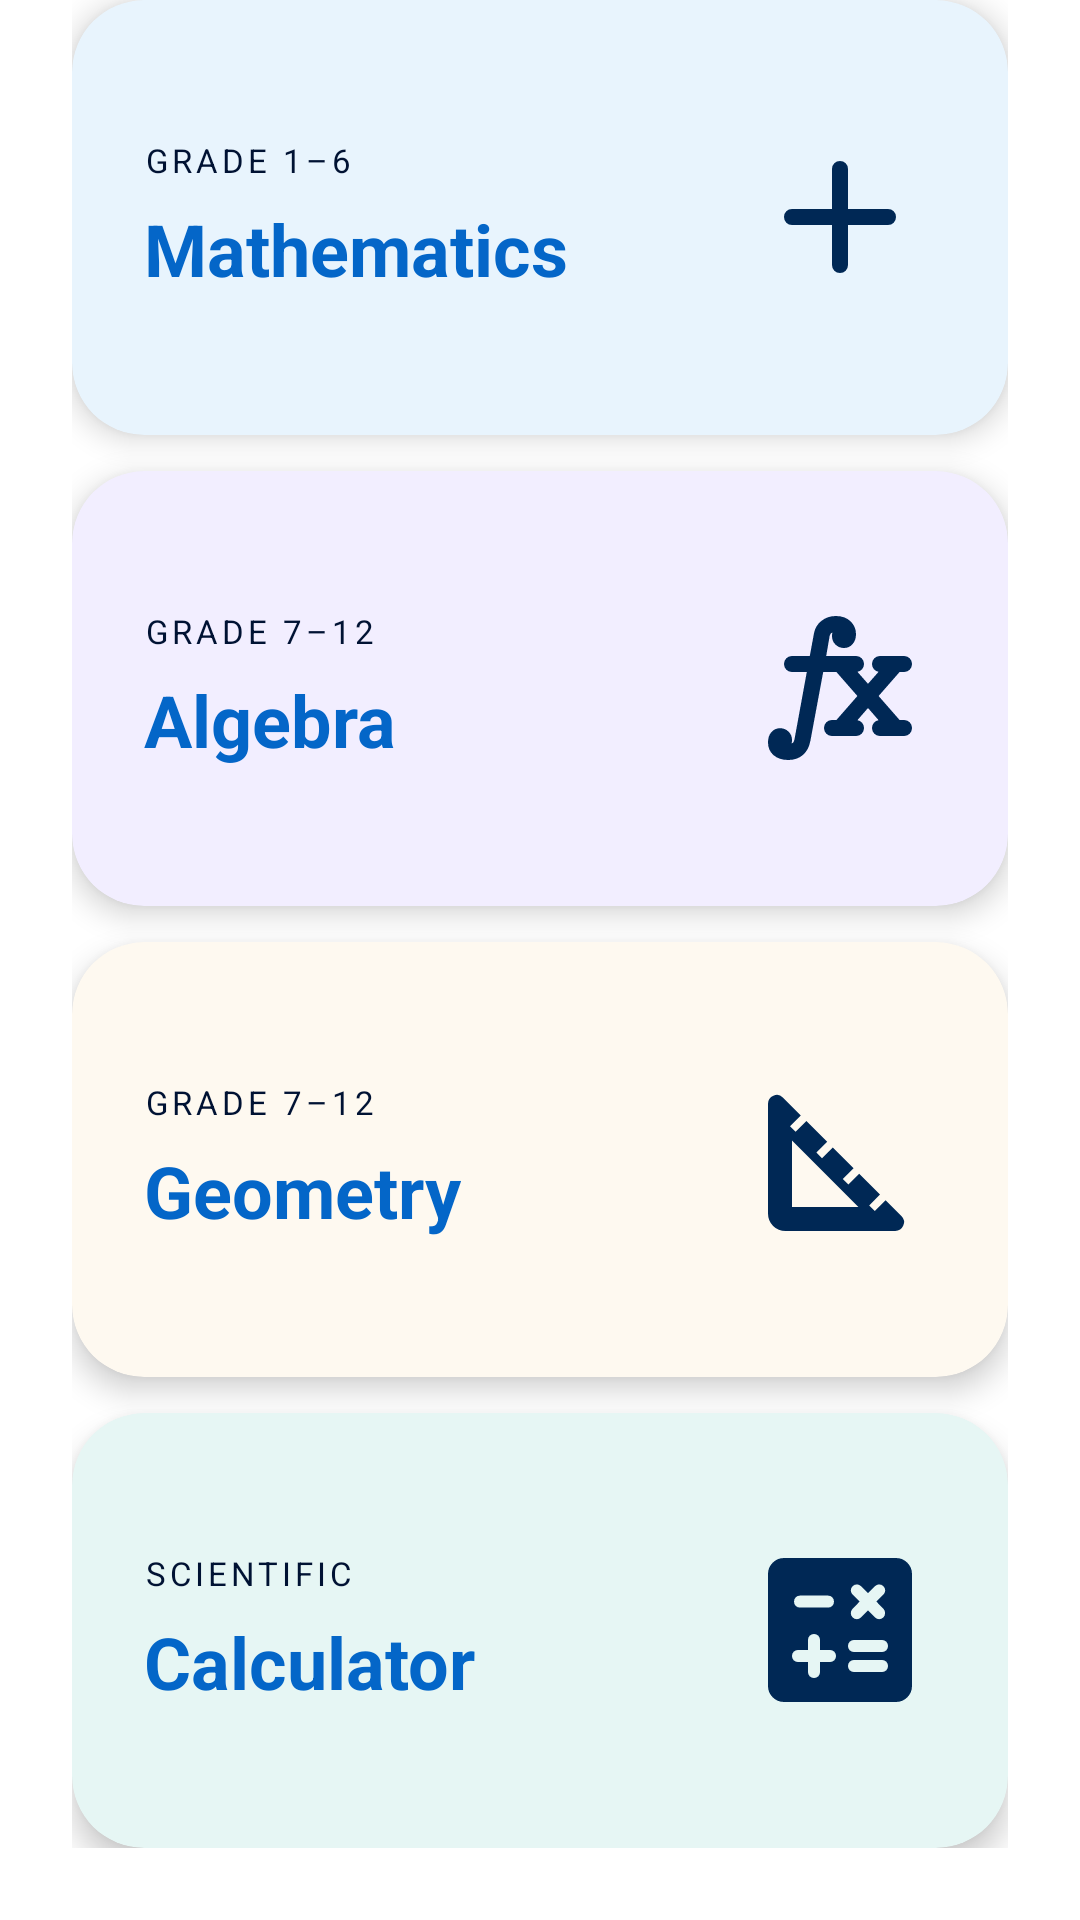

Layout XML and referenced resources for this Android screen:
<!-- AndroidManifest.xml: application theme Theme.SmartStudy -->
<!-- res/layout/fragment_main.xml -->
<?xml version="1.0" encoding="utf-8"?>
<LinearLayout xmlns:android="http://schemas.android.com/apk/res/android"
    xmlns:app="http://schemas.android.com/apk/res-auto"
    android:layout_width="match_parent"
    android:layout_height="match_parent"
    android:orientation="vertical"
    android:background="@color/white">

    <LinearLayout
        android:layout_width="match_parent"
        android:layout_height="0dp"
        android:layout_weight="1"
        android:orientation="vertical"
        android:paddingStart="24dp"
        android:paddingEnd="24dp"
        android:paddingBottom="24dp">

        <androidx.cardview.widget.CardView
            android:id="@+id/cardMath"
            android:layout_width="match_parent"
            android:layout_height="0dp"
            android:layout_weight="1"
            android:layout_marginBottom="12dp"
            app:cardCornerRadius="24dp"
            app:cardElevation="6dp"
            app:cardBackgroundColor="@color/veryLightBlue"
            android:foreground="?attr/selectableItemBackground">

            <LinearLayout
                android:layout_width="match_parent"
                android:layout_height="match_parent"
                android:orientation="horizontal"
                android:gravity="center_vertical"
                android:padding="24dp">

                <LinearLayout
                    android:layout_width="0dp"
                    android:layout_height="wrap_content"
                    android:layout_weight="1"
                    android:orientation="vertical">

                    <TextView
                        android:layout_width="wrap_content"
                        android:layout_height="wrap_content"
                        android:text="GRADE 1–6"
                        android:textSize="11sp"
                        android:textColor="@color/prussianBlue"
                        android:letterSpacing="0.12"
                        android:layout_marginBottom="6dp"/>

                    <TextView
                        android:layout_width="wrap_content"
                        android:layout_height="wrap_content"
                        android:text="Mathematics"
                        android:textColor="@color/smartBlue"
                        android:textSize="24sp"
                        android:textStyle="bold" />

                </LinearLayout>

                <ImageView
                    android:layout_width="64dp"
                    android:layout_height="64dp"
                    android:src="@drawable/ic_math"
                    app:tint="@color/regalNavy"/>

            </LinearLayout>
        </androidx.cardview.widget.CardView>

        <androidx.cardview.widget.CardView
            android:id="@+id/cardAlgebra"
            android:layout_width="match_parent"
            android:layout_height="0dp"
            android:layout_weight="1"
            android:layout_marginBottom="12dp"
            app:cardCornerRadius="24dp"
            app:cardElevation="6dp"
            app:cardBackgroundColor="@color/lilacWhisper"
            android:foreground="?attr/selectableItemBackground">

            <LinearLayout
                android:layout_width="match_parent"
                android:layout_height="match_parent"
                android:orientation="horizontal"
                android:gravity="center_vertical"
                android:padding="24dp">

                <LinearLayout
                    android:layout_width="0dp"
                    android:layout_height="wrap_content"
                    android:layout_weight="1"
                    android:orientation="vertical">

                    <TextView
                        android:layout_width="wrap_content"
                        android:layout_height="wrap_content"
                        android:text="GRADE 7–12"
                        android:textSize="11sp"
                        android:textColor="@color/prussianBlue"
                        android:letterSpacing="0.12"
                        android:layout_marginBottom="6dp"/>

                    <TextView
                        android:layout_width="wrap_content"
                        android:layout_height="wrap_content"
                        android:text="Algebra"
                        android:textSize="24sp"
                        android:textStyle="bold"
                        android:textColor="@color/smartBlue"/>

                </LinearLayout>

                <ImageView
                    android:layout_width="64dp"
                    android:layout_height="64dp"
                    android:src="@drawable/ic_algebra"
                    app:tint="@color/regalNavy"/>

            </LinearLayout>
        </androidx.cardview.widget.CardView>

        <androidx.cardview.widget.CardView
            android:id="@+id/cardGeometry"
            android:layout_width="match_parent"
            android:layout_height="0dp"
            android:layout_weight="1"
            app:cardCornerRadius="24dp"
            app:cardElevation="6dp"
            app:cardBackgroundColor="@color/goldenCream"
            android:foreground="?attr/selectableItemBackground">

            <LinearLayout
                android:layout_width="match_parent"
                android:layout_height="match_parent"
                android:orientation="horizontal"
                android:gravity="center_vertical"
                android:padding="24dp">

                <LinearLayout
                    android:layout_width="0dp"
                    android:layout_height="wrap_content"
                    android:layout_weight="1"
                    android:orientation="vertical">

                    <TextView
                        android:layout_width="wrap_content"
                        android:layout_height="wrap_content"
                        android:text="GRADE 7–12"
                        android:textSize="11sp"
                        android:textColor="@color/prussianBlue"
                        android:letterSpacing="0.12"
                        android:layout_marginBottom="6dp"/>

                    <TextView
                        android:layout_width="wrap_content"
                        android:layout_height="wrap_content"
                        android:text="Geometry"
                        android:textSize="24sp"
                        android:textStyle="bold"
                        android:textColor="@color/smartBlue"/>

                </LinearLayout>

                <ImageView
                    android:layout_width="64dp"
                    android:layout_height="64dp"
                    android:src="@drawable/ic_geometry"
                    app:tint="@color/regalNavy"/>

            </LinearLayout>
        </androidx.cardview.widget.CardView>

        <androidx.cardview.widget.CardView
            android:id="@+id/cardCalculator"
            android:layout_width="match_parent"
            android:layout_height="0dp"
            android:layout_weight="1"
            android:layout_marginTop="12dp"
            app:cardCornerRadius="24dp"
            app:cardElevation="6dp"
            app:cardBackgroundColor="@color/lightGreen"
            android:foreground="?attr/selectableItemBackground">

            <LinearLayout
                android:layout_width="match_parent"
                android:layout_height="match_parent"
                android:orientation="horizontal"
                android:gravity="center_vertical"
                android:padding="24dp">

                <LinearLayout
                    android:layout_width="0dp"
                    android:layout_height="wrap_content"
                    android:layout_weight="1"
                    android:orientation="vertical">

                    <TextView
                        android:layout_width="wrap_content"
                        android:layout_height="wrap_content"
                        android:text="SCIENTIFIC"
                        android:textSize="11sp"
                        android:textColor="@color/prussianBlue"
                        android:letterSpacing="0.12"
                        android:layout_marginBottom="6dp"/>

                    <TextView
                        android:layout_width="wrap_content"
                        android:layout_height="wrap_content"
                        android:text="Calculator"
                        android:textSize="24sp"
                        android:textStyle="bold"
                        android:textColor="@color/smartBlue"/>

                </LinearLayout>

                <ImageView
                    android:layout_width="64dp"
                    android:layout_height="64dp"
                    android:src="@drawable/ic_calculator"
                    app:tint="@color/regalNavy"/>

            </LinearLayout>
        </androidx.cardview.widget.CardView>

    </LinearLayout>

</LinearLayout>
<!-- resources referenced by this layout -->
<resources>
  <color name="goldenCream">#FEF9F0</color>
  <color name="lightGreen">#E6F6F4</color>
  <color name="lilacWhisper">#F2EEFF</color>
  <color name="prussianBlue">#001233</color>
  <color name="regalNavy">#002855</color>
  <color name="smartBlue">#0466c8</color>
  <color name="veryLightBlue">#E8F4FD</color>
  <color name="white">#FFFFFF</color>
  <!-- drawable ic_algebra (drawable) -->
  <vector xmlns:android="http://schemas.android.com/apk/res/android"
      android:width="24dp"
      android:height="24dp"
      android:viewportWidth="960"
      android:viewportHeight="960">
    <path
        android:pathData="M221,840q-45,0 -73,-24t-28,-64q0,-32 17,-51.5t43,-19.5q25,0 42.5,17t17.5,41q0,5 -0.5,9t-1.5,9q5,-1 8.5,-5.5T252,739l62,-339h-74q-17,0 -28.5,-11.5T200,360q0,-17 11.5,-28.5T240,320h89l21,-114q7,-38 37.5,-62t72.5,-24q44,0 72,26t28,65q0,30 -17,49.5T500,280q-25,0 -42.5,-17T440,221q0,-5 0.5,-9t1.5,-9q-6,2 -9,6t-5,12l-17,99h149q17,0 28.5,11.5T600,360q0,15 -9.5,26T567,399l53,60 53,-60q-14,-2 -23.5,-13t-9.5,-26q0,-17 11.5,-28.5T680,320h120q17,0 28.5,11.5T840,360q0,17 -11.5,28.5T800,400h-22L673,520l105,120h22q17,0 28.5,11.5T840,680q0,17 -11.5,28.5T800,720L680,720q-17,0 -28.5,-11.5T640,680q0,-15 9.5,-26t23.5,-13l-53,-61 -53,61q14,2 23.5,13t9.5,26q0,17 -11.5,28.5T560,720L440,720q-17,0 -28.5,-11.5T400,680q0,-17 11.5,-28.5T440,640h22l105,-120 -105,-120h-66l-64,344q-8,45 -37,70.5T221,840Z"
        android:fillColor="#002855"/>
  </vector>
  <!-- drawable ic_geometry (drawable) -->
  <vector xmlns:android="http://schemas.android.com/apk/res/android"
      android:width="24dp"
      android:height="24dp"
      android:viewportWidth="960"
      android:viewportHeight="960">
    <path
        android:pathData="M208,840q-37,0 -62.5,-25.5T120,752v-548q0,-29 27,-40.5t47,8.5l90,90 -54,54 28,28 54,-54 104,104 -54,54 28,28 54,-54 104,104 -54,54 28,28 54,-54 104,104 -54,54 28,28 54,-54 80,80q20,20 8.5,47T756,840L208,840ZM240,720h332L240,388v332Z"
        android:fillColor="#002855"/>
  </vector>
  <!-- drawable ic_math (drawable) -->
  <vector xmlns:android="http://schemas.android.com/apk/res/android"
      android:width="24dp"
      android:height="24dp"
      android:viewportWidth="960"
      android:viewportHeight="960">
    <path
        android:pathData="M440,520L240,520q-17,0 -28.5,-11.5T200,480q0,-17 11.5,-28.5T240,440h200v-200q0,-17 11.5,-28.5T480,200q17,0 28.5,11.5T520,240v200h200q17,0 28.5,11.5T760,480q0,17 -11.5,28.5T720,520L520,520v200q0,17 -11.5,28.5T480,760q-17,0 -28.5,-11.5T440,720v-200Z"
        android:fillColor="#002855"/>
  </vector>
  <style name="Theme.SmartStudy" parent="Base.Theme.SmartStudy" />
  <style name="Base.Theme.SmartStudy" parent="Theme.Material3.DayNight.NoActionBar">
          <item name="android:editTextColor">@color/prussianBlue</item>
          <item name="android:textColorPrimary">@color/prussianBlue</item>
      </style>
</resources>
